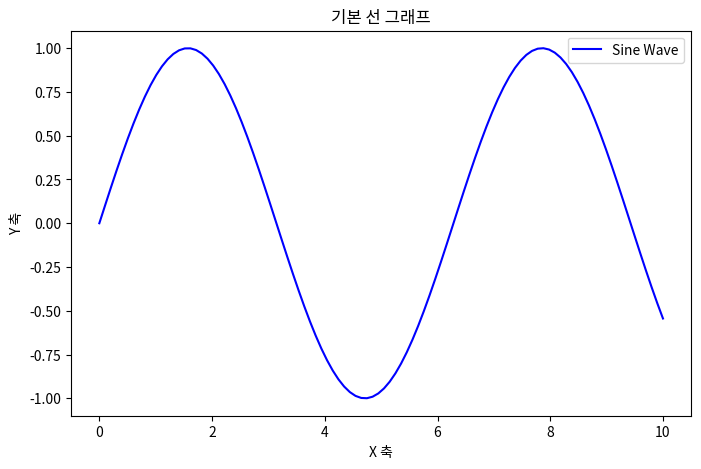

This chart was generated by the following Python code:
import matplotlib.pyplot as plt
import numpy as np

# 선 그래프
x = np.linspace(0, 10, 100)
y = np.sin(x)

plt.figure(figsize=(8, 5))
plt.plot(x, y, label="Sine Wave", color='b')
plt.xlabel("X 축")
plt.ylabel("Y 축")
plt.title("기본 선 그래프")
plt.legend()
plt.show()
